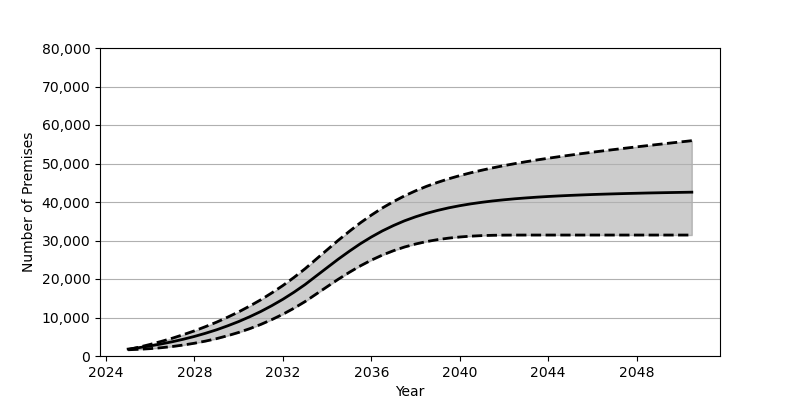

Values plotted in this chart, from the file beside it:
Date, Low, Base, High
2025-01, 1619, 1801, 1665
2025-07, 1746, 2180, 2308
2026-01, 1914, 2626, 3017
2026-07, 2154, 3130, 3791
2027-01, 2464, 3707, 4628
2027-07, 2849, 4352, 5544
2028-01, 3317, 5084, 6535
2028-07, 3868, 5902, 7625
2029-01, 4514, 6810, 8796
2029-07, 5268, 7829, 10076
2030-01, 6125, 8951, 11464
2030-07, 7097, 10191, 12969
2031-01, 8205, 11562, 14605
2031-07, 9451, 13072, 16383
2032-01, 10845, 14734, 18307
2032-07, 12403, 16555, 20393
2033-01, 14136, 18551, 22659
2033-07, 16057, 20740, 25110
2034-01, 18006, 22951, 27583
2034-07, 19909, 25119, 30016
2035-01, 21719, 27195, 32357
2035-07, 23391, 29134, 34562
2036-01, 24898, 30906, 36593
2036-07, 26216, 32490, 38449
2037-01, 27350, 33885, 40107
2037-07, 28303, 35107, 41587
2038-01, 29088, 36156, 42907
2038-07, 29723, 37055, 44072
2039-01, 30229, 37820, 45105
2039-07, 30616, 38479, 46027
2040-01, 30912, 39040, 46851
2040-07, 31127, 39517, 47593
2041-01, 31272, 39926, 48265
2041-07, 31354, 40278, 48883
2042-01, 31398, 40574, 49451
2042-07, 31412, 40838, 49973
2043-01, 31416, 41061, 50466
2043-07, 31417, 41259, 50927
2044-01, 31417, 41431, 51365
2044-07, 31417, 41582, 51780
2045-01, 31417, 41716, 52175
2045-07, 31417, 41832, 52559
2046-01, 31417, 41942, 52933
2046-07, 31417, 42036, 53291
2047-01, 31417, 42122, 53642
2047-07, 31417, 42201, 53984
2048-01, 31417, 42270, 54324
2048-07, 31417, 42340, 54650
2049-01, 31417, 42397, 54975
2049-07, 31417, 42451, 55296
2050-01, 31417, 42502, 55613
2050-07, 31417, 42552, 55928
